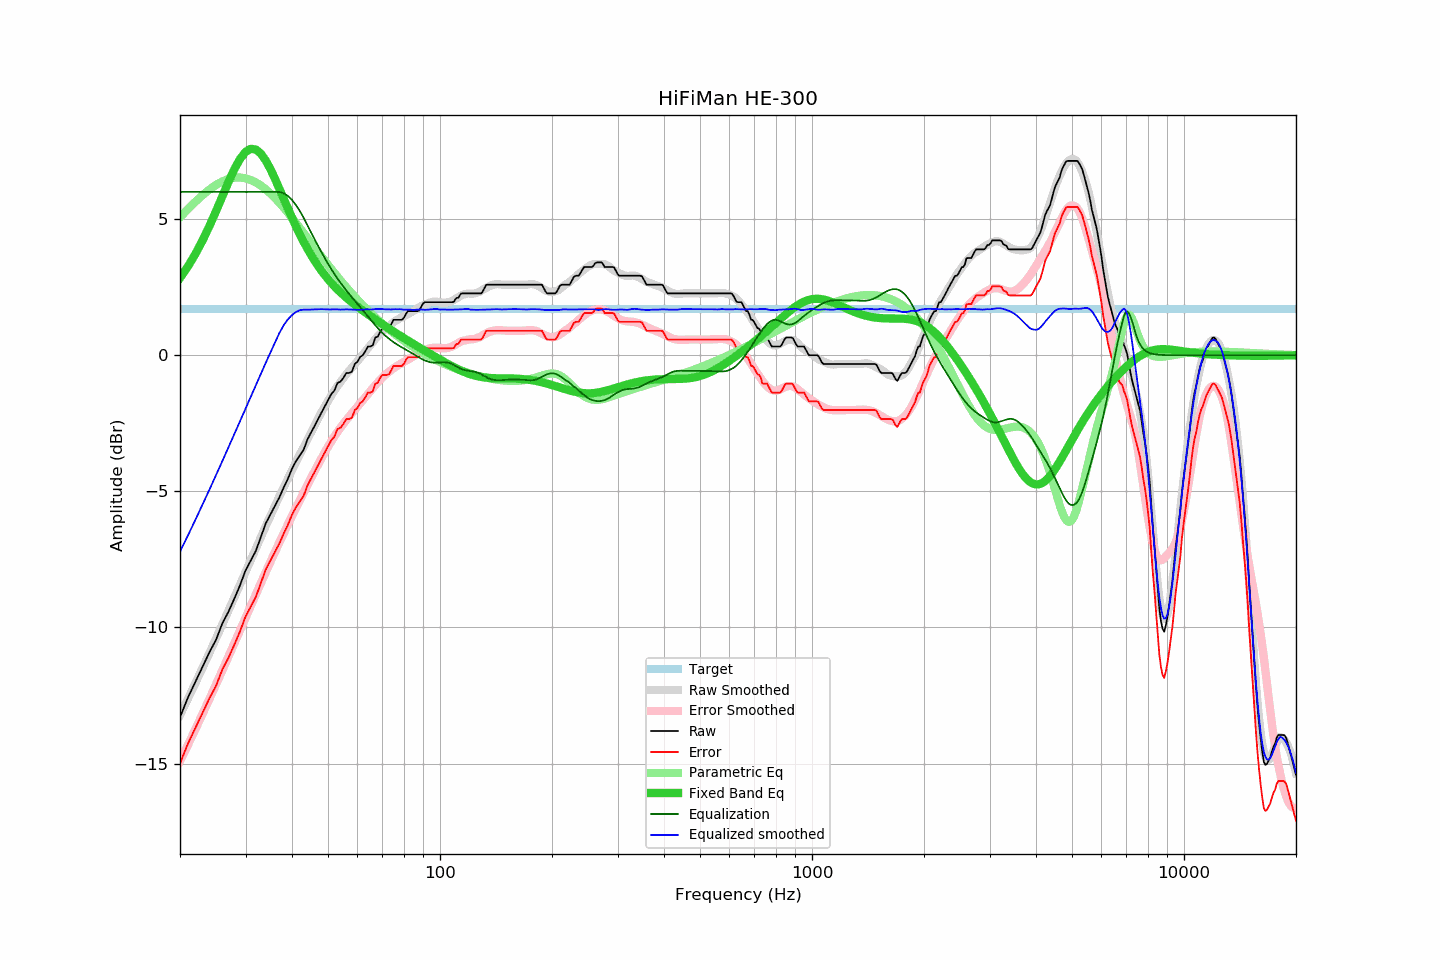

Data behind this chart, as committed beside it:
frequency, raw, error, smoothed, error_smoothed, equalization, parametric_eq, equalized_raw, equalized_smoothed, target
20, -13.30, -14.99, -13.22, -14.91, 6.00, 2.84, -7.30, -7.22, 1.69
21, -12.58, -14.27, -12.62, -14.32, 6.00, 3.26, -6.58, -6.62, 1.69
22, -12.00, -13.69, -12.05, -13.74, 6.00, 3.72, -6.00, -6.05, 1.69
23, -11.44, -13.13, -11.48, -13.17, 6.00, 4.22, -5.44, -5.48, 1.69
24, -10.91, -12.60, -10.94, -12.63, 6.00, 4.75, -4.91, -4.94, 1.69
25, -10.45, -12.14, -10.40, -12.09, 6.00, 5.29, -4.45, -4.40, 1.69
26, -9.85, -11.54, -9.89, -11.57, 6.00, 5.84, -3.85, -3.89, 1.69
27, -9.42, -11.11, -9.38, -11.07, 6.00, 6.37, -3.42, -3.38, 1.69
28, -8.94, -10.63, -8.90, -10.58, 6.00, 6.83, -2.94, -2.90, 1.69
29, -8.45, -10.14, -8.42, -10.11, 6.00, 7.21, -2.45, -2.42, 1.69
30, -7.91, -9.60, -7.96, -9.65, 6.00, 7.47, -1.91, -1.96, 1.69
31, -7.54, -9.23, -7.53, -9.21, 6.00, 7.58, -1.54, -1.53, 1.69
32, -7.18, -8.87, -7.10, -8.78, 6.00, 7.56, -1.18, -1.10, 1.69
33, -6.67, -8.36, -6.68, -8.37, 6.00, 7.40, -0.67, -0.68, 1.69
34, -6.18, -7.87, -6.28, -7.97, 6.00, 7.15, -0.18, -0.28, 1.69
35, -5.85, -7.54, -5.90, -7.59, 6.00, 6.84, 0.15, 0.10, 1.69
36, -5.53, -7.22, -5.54, -7.23, 6.00, 6.48, 0.47, 0.46, 1.69
37, -5.22, -6.91, -5.18, -6.88, 6.00, 6.11, 0.78, 0.82, 1.69
38, -4.86, -6.55, -4.85, -6.54, 5.95, 5.75, 1.09, 1.10, 1.69
39, -4.54, -6.23, -4.53, -6.22, 5.85, 5.39, 1.31, 1.32, 1.69
40, -4.17, -5.86, -4.23, -5.91, 5.70, 5.05, 1.53, 1.48, 1.69
41, -3.89, -5.58, -3.93, -5.61, 5.52, 4.73, 1.63, 1.59, 1.69
42, -3.68, -5.37, -3.64, -5.33, 5.30, 4.44, 1.62, 1.66, 1.69
43, -3.47, -5.16, -3.37, -5.05, 5.05, 4.17, 1.58, 1.67, 1.69
44, -3.10, -4.79, -3.10, -4.78, 4.78, 3.92, 1.68, 1.67, 1.69
45, -2.84, -4.53, -2.84, -4.51, 4.51, 3.69, 1.67, 1.68, 1.69
46, -2.60, -4.29, -2.58, -4.26, 4.26, 3.48, 1.66, 1.68, 1.69
47, -2.35, -4.04, -2.33, -4.02, 4.02, 3.28, 1.67, 1.69, 1.69
48, -2.11, -3.80, -2.09, -3.79, 3.79, 3.11, 1.68, 1.69, 1.69
49, -1.88, -3.57, -1.88, -3.57, 3.57, 2.95, 1.69, 1.69, 1.69
50, -1.65, -3.34, -1.68, -3.36, 3.36, 2.80, 1.71, 1.68, 1.69
51, -1.43, -3.12, -1.49, -3.17, 3.17, 2.66, 1.74, 1.68, 1.69
52, -1.30, -2.99, -1.30, -2.99, 2.99, 2.53, 1.69, 1.69, 1.69
53, -1.02, -2.71, -1.13, -2.82, 2.82, 2.42, 1.80, 1.69, 1.69
54, -0.97, -2.66, -0.99, -2.66, 2.66, 2.31, 1.69, 1.68, 1.69
55, -0.83, -2.52, -0.84, -2.52, 2.52, 2.21, 1.69, 1.68, 1.69
56, -0.65, -2.34, -0.69, -2.38, 2.38, 2.11, 1.73, 1.69, 1.69
57, -0.65, -2.34, -0.57, -2.25, 2.25, 2.03, 1.60, 1.68, 1.69
58, -0.60, -2.29, -0.45, -2.13, 2.13, 1.94, 1.53, 1.68, 1.69
59, -0.32, -2.01, -0.33, -2.01, 2.01, 1.86, 1.69, 1.67, 1.69
60, -0.24, -1.93, -0.22, -1.89, 1.89, 1.78, 1.65, 1.67, 1.69
61, -0.06, -1.75, -0.10, -1.77, 1.77, 1.71, 1.71, 1.67, 1.69
62, 0.00, -1.69, 0.02, -1.66, 1.66, 1.64, 1.66, 1.68, 1.69
63, 0.15, -1.54, 0.14, -1.54, 1.54, 1.57, 1.69, 1.68, 1.69
64, 0.32, -1.37, 0.26, -1.43, 1.43, 1.50, 1.75, 1.69, 1.69
65, 0.32, -1.37, 0.37, -1.31, 1.31, 1.44, 1.63, 1.68, 1.69
66, 0.37, -1.32, 0.48, -1.21, 1.21, 1.38, 1.58, 1.68, 1.69
67, 0.65, -1.04, 0.59, -1.10, 1.10, 1.31, 1.75, 1.70, 1.69
68, 0.68, -1.01, 0.70, -1.00, 1.00, 1.25, 1.68, 1.70, 1.69
69, 0.85, -0.84, 0.79, -0.91, 0.91, 1.20, 1.76, 1.70, 1.69
70, 0.97, -0.72, 0.88, -0.82, 0.82, 1.14, 1.79, 1.70, 1.69
71, 0.97, -0.72, 0.95, -0.74, 0.74, 1.08, 1.71, 1.69, 1.69
72, 0.97, -0.72, 1.02, -0.67, 0.67, 1.03, 1.64, 1.68, 1.69
73, 1.00, -0.69, 1.08, -0.60, 0.60, 0.97, 1.60, 1.68, 1.69
74, 1.15, -0.54, 1.14, -0.54, 0.54, 0.92, 1.69, 1.68, 1.69
75, 1.30, -0.39, 1.21, -0.48, 0.48, 0.87, 1.78, 1.69, 1.69
76, 1.30, -0.39, 1.27, -0.42, 0.42, 0.82, 1.72, 1.69, 1.69
77, 1.30, -0.39, 1.31, -0.38, 0.38, 0.77, 1.68, 1.69, 1.69
78, 1.30, -0.39, 1.36, -0.33, 0.33, 0.72, 1.63, 1.69, 1.69
79, 1.30, -0.39, 1.40, -0.29, 0.29, 0.67, 1.59, 1.68, 1.69
... 553 more rows
